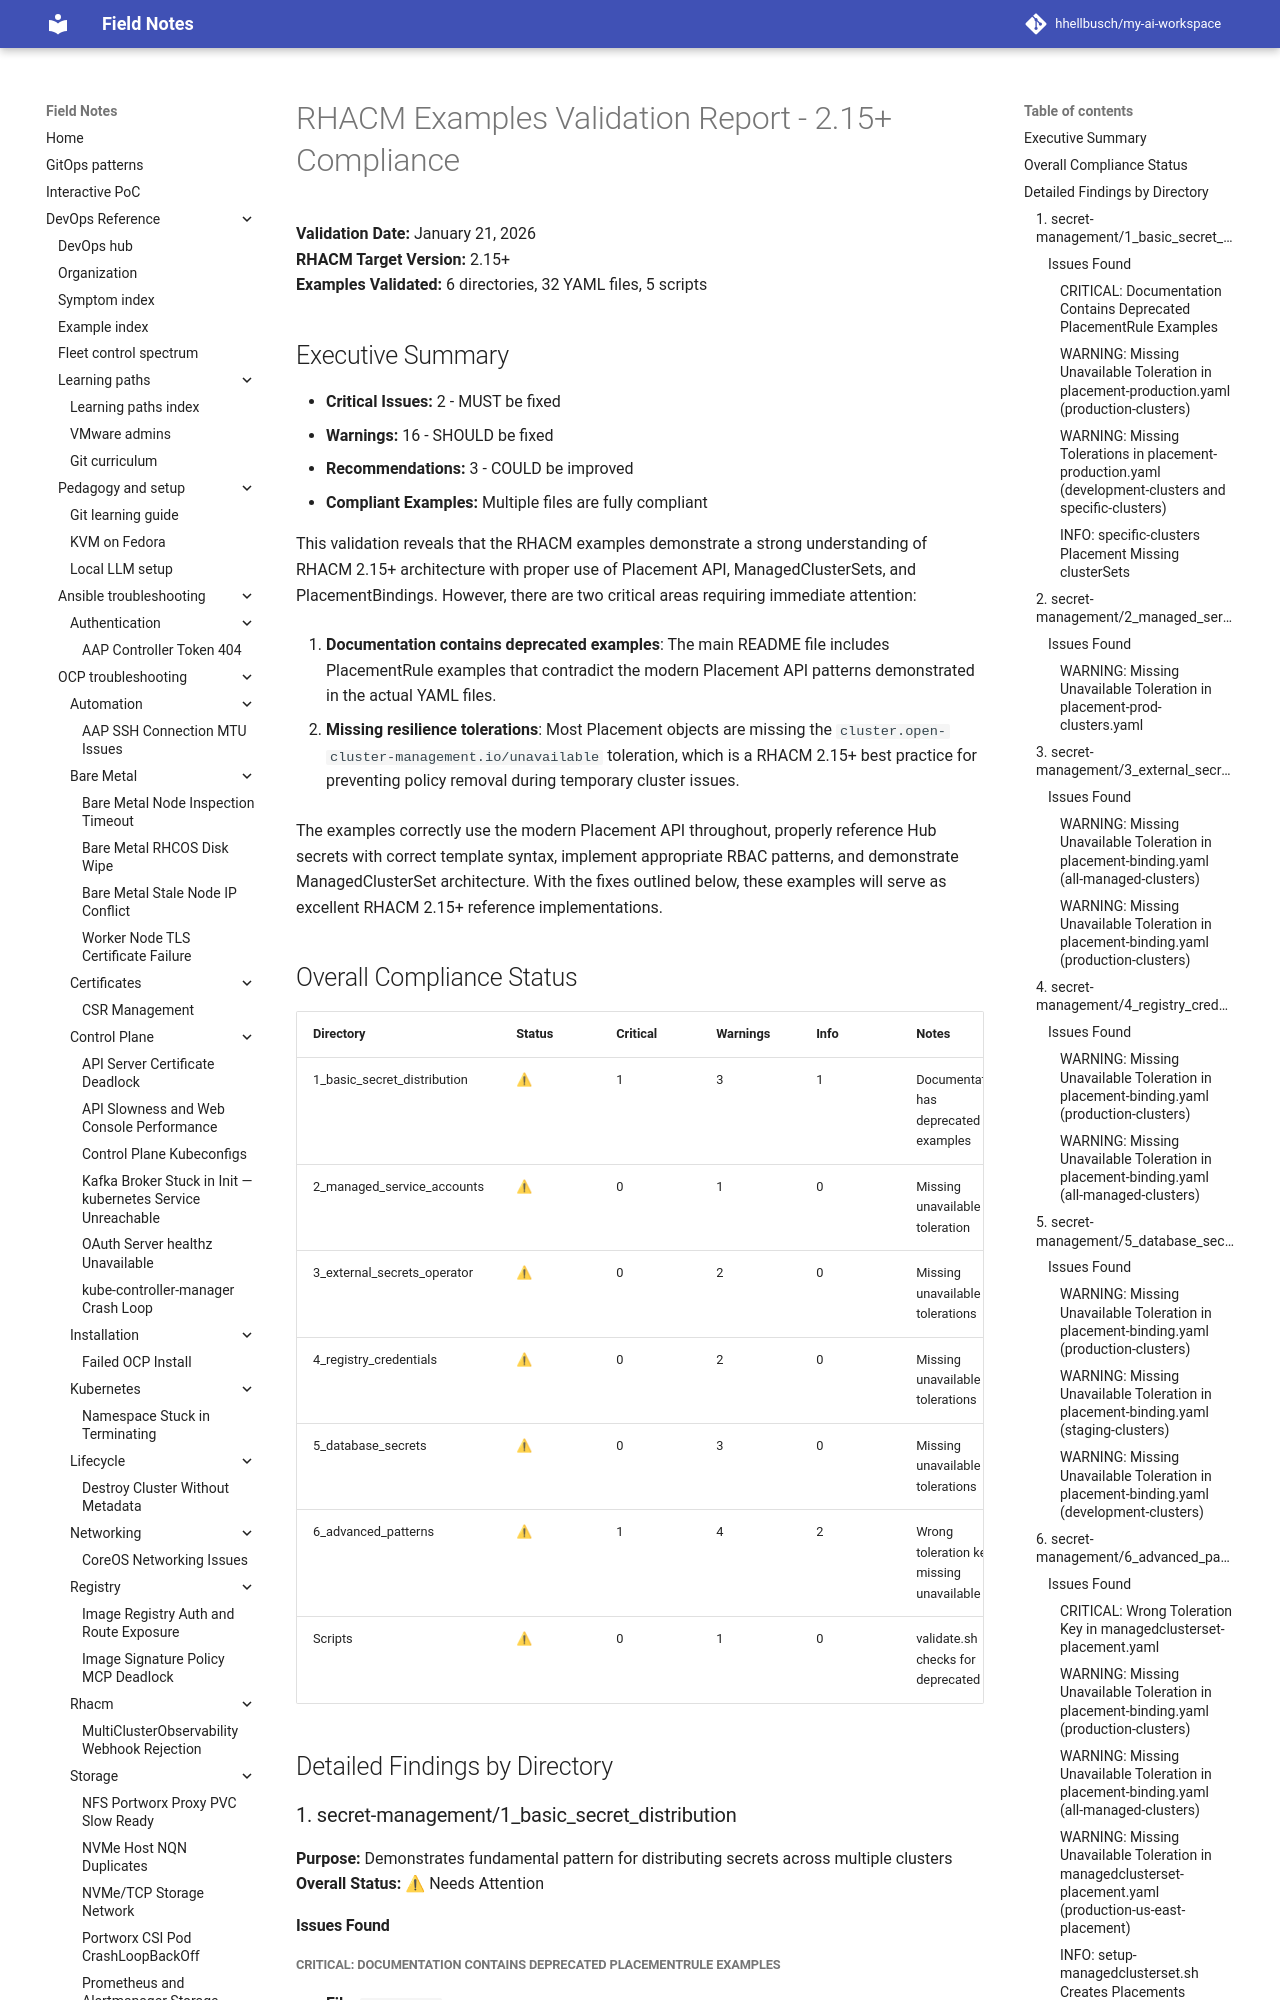

repository: hhellbusch/my-ai-workspace · page: devops/rhacm/examples/VALIDATION-REPORT-2.15/index.html · generator: mkdocs

# RHACM Examples Validation Report - 2.15+ Compliance

**Validation Date:** January 21, 2026  
**RHACM Target Version:** 2.15+  
**Examples Validated:** 6 directories, 32 YAML files, 5 scripts

## Executive Summary

- **Critical Issues:** 2 - MUST be fixed
- **Warnings:** 16 - SHOULD be fixed  
- **Recommendations:** 3 - COULD be improved
- **Compliant Examples:** Multiple files are fully compliant

This validation reveals that the RHACM examples demonstrate a strong understanding of RHACM 2.15+ architecture with proper use of Placement API, ManagedClusterSets, and PlacementBindings. However, there are two critical areas requiring immediate attention:

1. **Documentation contains deprecated examples**: The main README file includes PlacementRule examples that contradict the modern Placement API patterns demonstrated in the actual YAML files.

2. **Missing resilience tolerations**: Most Placement objects are missing the `cluster.open-cluster-management.io/unavailable` toleration, which is a RHACM 2.15+ best practice for preventing policy removal during temporary cluster issues.

The examples correctly use the modern Placement API throughout, properly reference Hub secrets with correct template syntax, implement appropriate RBAC patterns, and demonstrate ManagedClusterSet architecture. With the fixes outlined below, these examples will serve as excellent RHACM 2.15+ reference implementations.

## Overall Compliance Status

| Directory | Status | Critical | Warnings | Info | Notes |
|-----------|--------|----------|----------|------|-------|
| 1_basic_secret_distribution | ⚠ | 1 | 3 | 1 | Documentation has deprecated examples |
| 2_managed_service_accounts | ⚠ | 0 | 1 | 0 | Missing unavailable toleration |
| 3_external_secrets_operator | ⚠ | 0 | 2 | 0 | Missing unavailable tolerations |
| 4_registry_credentials | ⚠ | 0 | 2 | 0 | Missing unavailable tolerations |
| 5_database_secrets | ⚠ | 0 | 3 | 0 | Missing unavailable tolerations |
| 6_advanced_patterns | ⚠ | 1 | 4 | 2 | Wrong toleration key + missing unavailable |
| Scripts | ⚠ | 0 | 1 | 0 | validate.sh checks for deprecated API |

## Detailed Findings by Directory

### 1. secret-management/1_basic_secret_distribution

**Purpose:** Demonstrates fundamental pattern for distributing secrets across multiple clusters  
**Overall Status:** ⚠ Needs Attention

#### Issues Found
